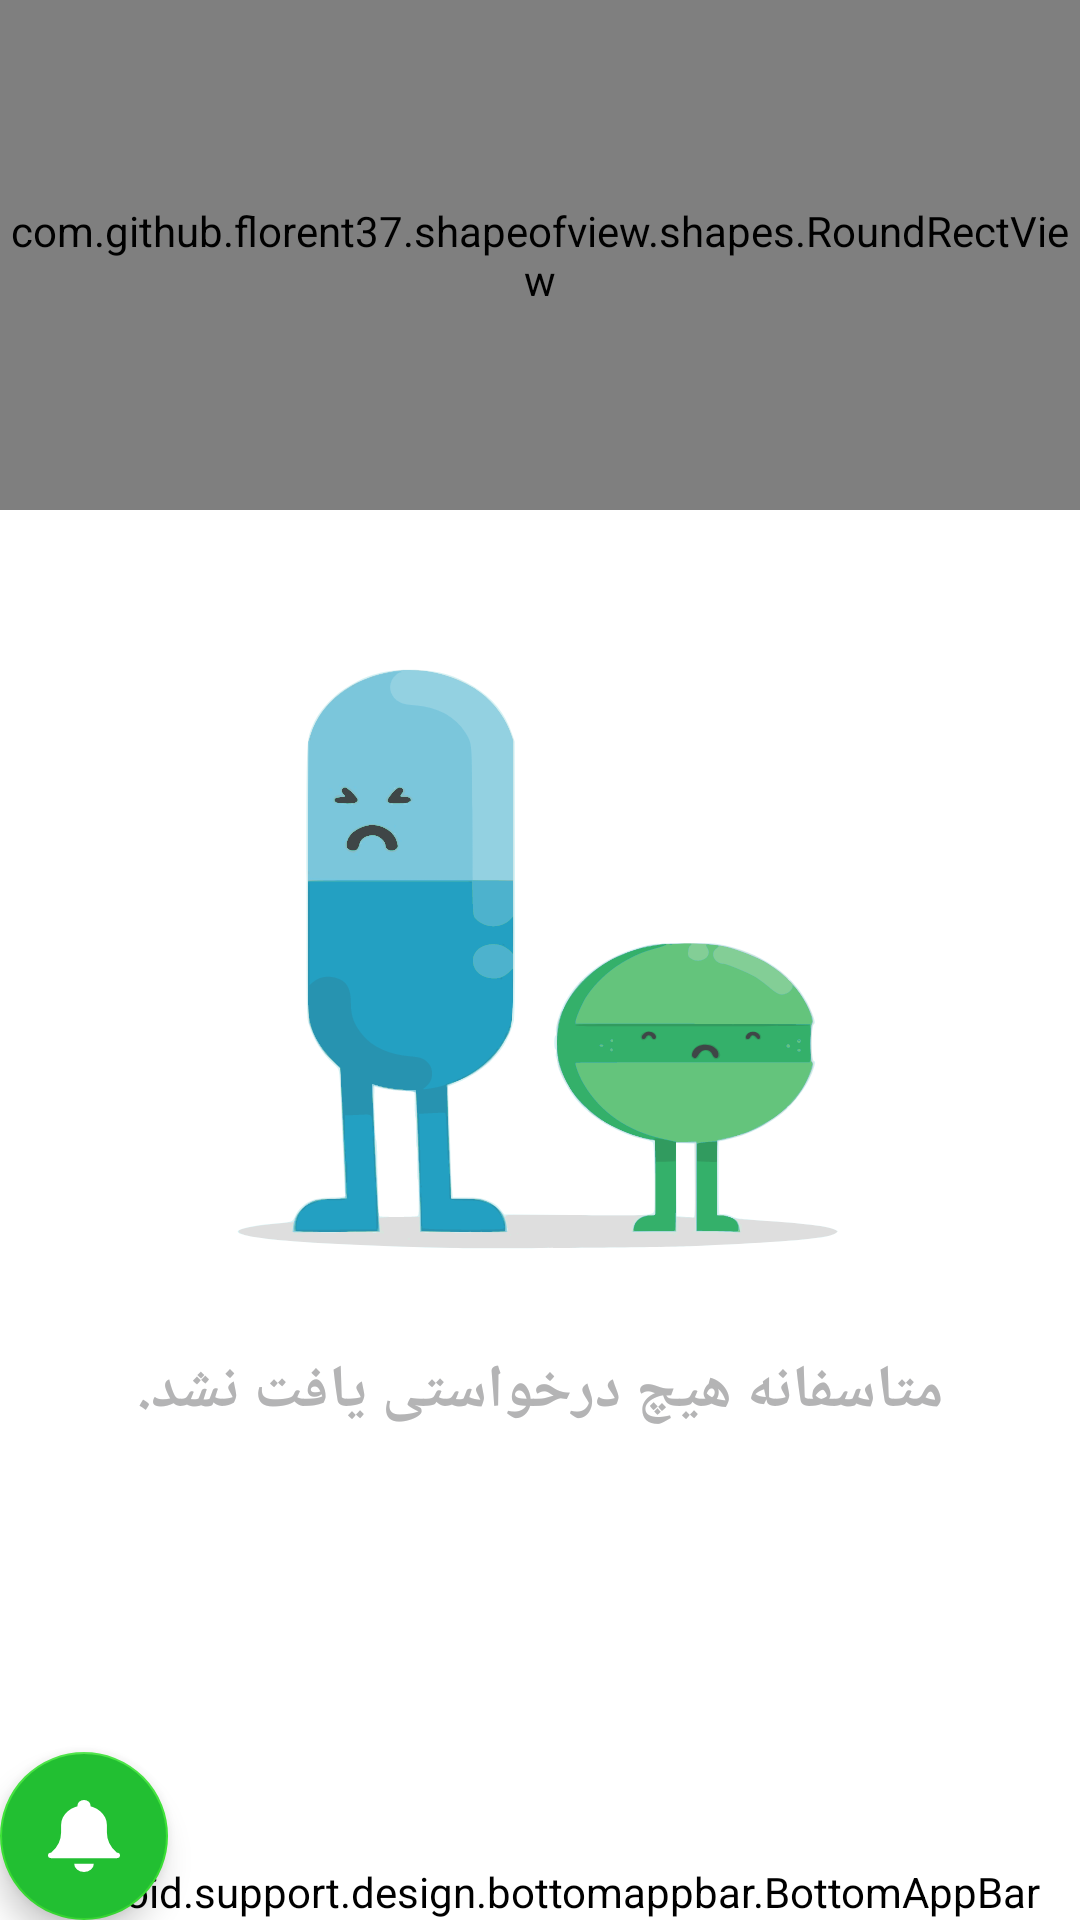

Here is an Android app screen rendered from its layout file. Give the layout XML and the strings, colors and styles it references.
<!-- AndroidManifest.xml: application theme AppTheme -->
<!-- res/layout/activity_no_request.xml -->
<?xml version="1.0" encoding="utf-8"?>
<android.support.design.widget.CoordinatorLayout xmlns:android="http://schemas.android.com/apk/res/android"
    xmlns:app="http://schemas.android.com/apk/res-auto"
    xmlns:tools="http://schemas.android.com/tools"
    android:layout_width="match_parent"
    android:layout_height="match_parent"
    android:background="#fff"
    tools:context=".NoRequest">


    <com.github.florent37.shapeofview.shapes.RoundRectView
        android:layout_width="match_parent"
        android:layout_height="170dp"
        android:layout_marginBottom="8dp"
        app:layout_constraintBottom_toBottomOf="parent"
        app:layout_constraintEnd_toEndOf="parent"
        app:layout_constraintHorizontal_bias="0.454"
        app:layout_constraintStart_toStartOf="parent"
        app:layout_constraintTop_toTopOf="parent"
        app:layout_constraintVertical_bias="0.0">


        <ImageView
            android:layout_width="match_parent"
            android:layout_height="170dp"
            android:background="@drawable/toolbar" />

        <ImageView
            android:layout_width="wrap_content"
            android:layout_height="wrap_content"
            android:layout_gravity="right"
            android:layout_marginRight="20dp"
            android:layout_marginTop="30dp"
            android:src="@drawable/ic_menu" />

        <ImageView
            android:layout_width="wrap_content"
            android:layout_height="wrap_content"
            android:layout_gravity="left"
            android:layout_marginLeft="20dp"
            android:layout_marginTop="30dp"
            android:src="@drawable/ic_videos_purchased" />
    </com.github.florent37.shapeofview.shapes.RoundRectView>


    <ImageView
        android:id="@+id/imageView"
        android:layout_width="337dp"
        android:layout_height="203dp"
        android:layout_marginStart="8dp"
        android:layout_marginTop="8dp"
        android:layout_marginEnd="8dp"
        android:layout_marginBottom="8dp"
        android:layout_gravity="center"
        android:src="@drawable/ic_no_request"
        app:layout_constraintBottom_toBottomOf="parent"
        app:layout_constraintEnd_toEndOf="parent"
        app:layout_constraintStart_toStartOf="parent"
        app:layout_constraintTop_toTopOf="parent" />

    <TextView
        android:layout_width="wrap_content"
        android:layout_height="wrap_content"
        android:text="متاسفانه هیچ درخواستی یافت نشد."
        android:textColor="#b4b4b5"
        android:textSize="20dp"
        android:textStyle="bold"
        android:layout_gravity="center_horizontal"
        android:layout_marginTop="450dp"/>

    <android.support.design.bottomappbar.BottomAppBar
        android:id="@+id/bottomappbar"
        android:layout_width="match_parent"
        android:layout_height="wrap_content"
        android:layout_gravity="bottom"
        android:backgroundTint="#fff"
        android:gravity="center">

        <LinearLayout
            android:layout_width="match_parent"
            android:layout_height="wrap_content"
            android:layout_marginTop="20dp"
            android:layout_marginBottom="15dp"
            android:paddingEnd="16dp"
            android:weightSum="4">

            <ImageButton
                android:layout_width="0dp"
                android:layout_height="wrap_content"
                android:layout_weight="1"
                android:background="?attr/selectableItemBackgroundBorderless"
                app:srcCompat="@drawable/ic_user_male" />

            <ImageButton
                android:layout_width="0dp"
                android:layout_height="wrap_content"
                android:layout_weight="1"
                android:background="?attr/selectableItemBackgroundBorderless"
                android:paddingRight="20dp"
                app:srcCompat="@drawable/ic_credit_card" />

            <ImageButton
                android:layout_width="0dp"
                android:layout_height="wrap_content"
                android:layout_weight="1"
                android:background="?attr/selectableItemBackgroundBorderless"
                android:paddingLeft="40dp"
                app:srcCompat="@drawable/ic_group_1" />

            <ImageButton
                android:layout_width="0dp"
                android:layout_height="wrap_content"
                android:layout_weight="1"
                android:background="?attr/selectableItemBackgroundBorderless"
                app:srcCompat="@drawable/ic_wallet" />
        </LinearLayout>
    </android.support.design.bottomappbar.BottomAppBar>

    <android.support.design.widget.FloatingActionButton
        android:layout_width="wrap_content"
        android:layout_height="wrap_content"
        app:fabSize="normal"
        android:backgroundTint="#22bf32"
        android:src="@drawable/ic_bell"
        app:layout_anchor="@id/bottomappbar"
        android:id="@+id/bottomfab"
        />

</android.support.design.widget.CoordinatorLayout>
<!-- resources referenced by this layout -->
<resources>
  <!-- drawable ic_bell (drawable) -->
  <vector android:height="24dp" android:viewportHeight="26"
      android:viewportWidth="22" android:width="24dp" xmlns:android="http://schemas.android.com/apk/res/android">
      <path android:fillColor="#fff" android:pathData="M18,11.757L18,9a7,7 0,0 0,-7 -7h0a7,7 0,0 0,-7 7v2.757A10.242,10.242 0,0 1,1 19L1,19v2L21,21L21,19h0A10.242,10.242 0,0 1,18 11.757Z"/>
      <path android:fillColor="#fff" android:pathData="M11,26a3,3 0,0 0,3 -3L8,23A3,3 0,0 0,11 26Z"/>
      <path android:fillColor="#fff" android:pathData="M13,4L9,4L9,2a2,2 0,0 1,2 -2h0a2,2 0,0 1,2 2Z"/>
      <path android:fillColor="#fff" android:pathData="M21,20m-1,0a1,1 0,1 1,2 0a1,1 0,1 1,-2 0"/>
      <path android:fillColor="#fff" android:pathData="M1,20m-1,0a1,1 0,1 1,2 0a1,1 0,1 1,-2 0"/>
  </vector>
  <!-- drawable ic_menu (drawable) -->
  <vector android:height="24dp" android:viewportHeight="16"
      android:viewportWidth="26" android:width="24dp" xmlns:android="http://schemas.android.com/apk/res/android">
      <path android:fillColor="#00000000" android:pathData="M1,8L25,8"
          android:strokeColor="#30ce62" android:strokeLineCap="round"
          android:strokeLineJoin="round" android:strokeWidth="2"/>
      <path android:fillColor="#00000000" android:pathData="M1,1L19.335,1"
          android:strokeColor="#30ce62" android:strokeLineCap="round" android:strokeWidth="2"/>
      <path android:fillColor="#00000000" android:pathData="M7,15L25,15"
          android:strokeColor="#30ce62" android:strokeLineCap="round"
          android:strokeLineJoin="round" android:strokeWidth="2"/>
  </vector>
  <!-- drawable ic_videos_purchased (drawable) -->
  <vector android:height="24dp" android:viewportHeight="21"
      android:viewportWidth="28.968" android:width="24dp" xmlns:android="http://schemas.android.com/apk/res/android">
      <path android:fillColor="#00000000"
          android:pathData="M7.742,14.484l-6.742,-6.742L7.742,1"
          android:strokeColor="#30ce62" android:strokeLineCap="round"
          android:strokeLineJoin="round" android:strokeWidth="2"/>
      <path android:fillColor="#00000000"
          android:pathData="M15.71,12.642l-0,1.226A6.129,6.129 0,1 0,21.839 7.742L1,7.742"
          android:strokeColor="#30ce62" android:strokeLineCap="round"
          android:strokeLineJoin="round" android:strokeWidth="2"/>
  </vector>
  <!-- drawable ic_wallet (drawable) -->
  <vector android:height="24dp" android:viewportHeight="24.864"
      android:viewportWidth="25" android:width="24dp" xmlns:android="http://schemas.android.com/apk/res/android">
      <path android:fillColor="#00000000"
          android:pathData="M18,1L3,1A2,2 0,0 0,1 3L1,3A2,2 0,0 0,3 5h9"
          android:strokeColor="#a2a2a2" android:strokeLineCap="round"
          android:strokeLineJoin="round" android:strokeWidth="2"/>
      <path android:fillColor="#a2a2a2" android:pathData="M22.727,4.151L2.273,4.151L0,3L0,21.411a3.431,3.431 0,0 0,3.409 3.452L22.727,24.863A2.287,2.287 0,0 0,25 22.562L25,6.452A2.287,2.287 0,0 0,22.727 4.151ZM20.455,16.809a2.3,2.3 0,1 1,2.273 -2.3A2.287,2.287 0,0 1,20.455 16.809Z"/>
  </vector>
  <!-- drawable toolbar (drawable) -->
  <?xml version="1.0" encoding="utf-8"?>
  <shape xmlns:android="http://schemas.android.com/apk/res/android">
  
      <gradient
          android:endColor="#32fc41"
          android:startColor="#ecfb46"
          android:angle="90" />
  </shape>
  <style name="AppTheme" parent="Theme.AppCompat.Light.NoActionBar">
          
          <item name="colorPrimary">@color/colorPrimary</item>
          <item name="colorPrimaryDark">@color/colorPrimaryDark</item>
          <item name="colorAccent">@color/colorAccent</item>
      </style>
  <color name="colorPrimary">#008577</color>
  <color name="colorPrimaryDark">#00574B</color>
  <color name="colorAccent">#3be235</color>
</resources>
